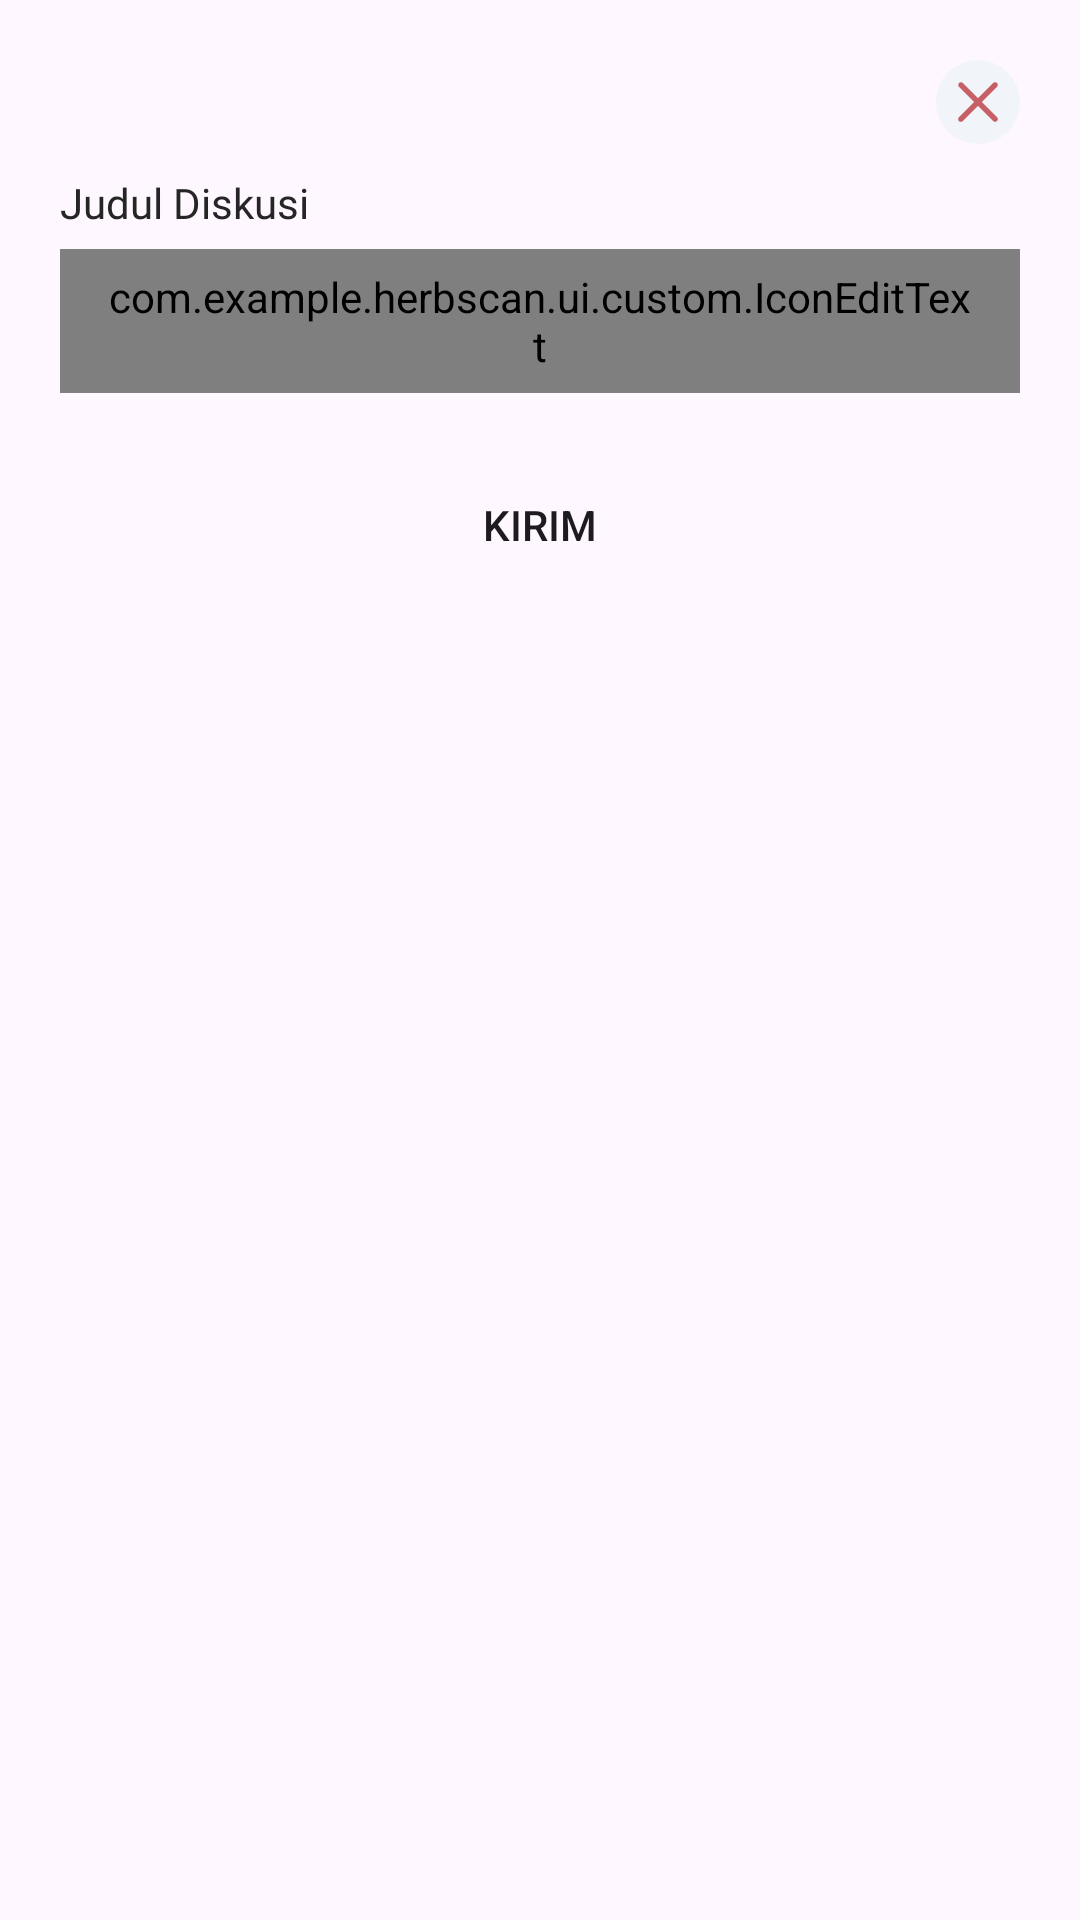

This screen was rendered from an Android layout file. Write that file and the resources it references.
<!-- AndroidManifest.xml: application theme Theme.HerbScan -->
<!-- res/layout/pop_up_discussion.xml -->
<?xml version="1.0" encoding="utf-8"?>
<androidx.constraintlayout.widget.ConstraintLayout xmlns:android="http://schemas.android.com/apk/res/android"
    xmlns:app="http://schemas.android.com/apk/res-auto"
    android:layout_width="match_parent"
    android:layout_height="wrap_content"
    android:background="@drawable/bottom_sheet_background"
    android:padding="20dp">

    <ImageView
        android:id="@+id/iv_close"
        android:layout_width="28dp"
        android:layout_height="28dp"
        android:src="@drawable/ic_close"
        android:contentDescription="@string/icon_close"
        app:layout_constraintEnd_toEndOf="parent"
        app:layout_constraintTop_toTopOf="parent" />

    <TextView
        android:id="@+id/tv_title_discussion"
        style="@style/TextAppearance.AppCompat.TextSm.Medium"
        android:layout_width="wrap_content"
        android:layout_marginTop="10dp"
        android:text="@string/title_discussion"
        android:textColor="@color/shades_100"
        app:layout_constraintStart_toStartOf="parent"
        app:layout_constraintTop_toBottomOf="@+id/iv_close" />

    <com.example.herbscan.ui.custom.IconEditText
        android:id="@+id/et_title_discussion"
        style="@style/TextAppearance.AppCompat.TextSm.Medium"
        android:layout_width="match_parent"
        android:layout_height="48dp"
        android:layout_marginTop="5dp"
        android:textColor="@color/shades_100"
        android:background="@drawable/outlined_edit_text"
        android:paddingHorizontal="15dp"
        app:icon="@drawable/ic_discussion"
        app:layout_constraintEnd_toEndOf="parent"
        app:layout_constraintStart_toStartOf="parent"
        app:layout_constraintTop_toBottomOf="@+id/tv_title_discussion" />
    
    <Button
        android:id="@+id/btn_submit"
        android:layout_width="156dp"
        android:layout_height="48dp"
        android:background="@drawable/custom_button"
        android:text="@string/send"
        android:layout_marginTop="20dp"
        app:layout_constraintTop_toBottomOf="@id/et_title_discussion"
        app:layout_constraintStart_toStartOf="parent"
        app:layout_constraintEnd_toEndOf="parent" />
</androidx.constraintlayout.widget.ConstraintLayout>
<!-- resources referenced by this layout -->
<resources>
  <color name="shades_100">#252525</color>
  <!-- drawable ic_close (drawable) -->
  <vector xmlns:android="http://schemas.android.com/apk/res/android"
      android:width="26dp"
      android:height="26dp"
      android:viewportWidth="26"
      android:viewportHeight="26">
    <path
        android:pathData="M13,13m-13,0a13,13 0,1 1,26 0a13,13 0,1 1,-26 0"
        android:fillColor="#F1F5F9"/>
    <group>
      <clip-path
          android:pathData="M13,3L13,3A10,10 0,0 1,23 13L23,13A10,10 0,0 1,13 23L13,23A10,10 0,0 1,3 13L3,13A10,10 0,0 1,13 3z"/>
      <path
          android:pathData="M13,14.178L17.714,18.892C17.871,19.044 18.082,19.128 18.3,19.126C18.519,19.125 18.728,19.037 18.882,18.882C19.037,18.728 19.125,18.519 19.126,18.3C19.128,18.082 19.044,17.871 18.893,17.714L14.178,13L18.893,8.286C19.044,8.129 19.128,7.918 19.126,7.7C19.125,7.481 19.037,7.272 18.882,7.118C18.728,6.963 18.519,6.875 18.3,6.874C18.082,6.872 17.871,6.956 17.714,7.107L13,11.822L8.286,7.107C8.128,6.959 7.919,6.879 7.702,6.882C7.486,6.886 7.279,6.973 7.126,7.126C6.973,7.279 6.886,7.486 6.883,7.702C6.879,7.919 6.96,8.128 7.108,8.286L11.822,13L7.108,17.714C7.028,17.791 6.964,17.883 6.921,17.985C6.877,18.086 6.854,18.196 6.853,18.306C6.852,18.417 6.873,18.527 6.915,18.629C6.957,18.732 7.019,18.824 7.097,18.903C7.175,18.981 7.269,19.043 7.371,19.085C7.473,19.127 7.583,19.148 7.694,19.147C7.804,19.146 7.914,19.123 8.015,19.079C8.117,19.035 8.209,18.972 8.286,18.892L13,14.178Z"
          android:fillColor="#C66066"
          android:fillType="evenOdd"/>
    </group>
  </vector>
  <!-- drawable ic_discussion: vector/xml drawable (drawable, 2415 chars, omitted) -->
  <!-- drawable outlined_edit_text (drawable) -->
  <?xml version="1.0" encoding="utf-8"?>
  <selector xmlns:android="http://schemas.android.com/apk/res/android">
      <item android:state_enabled="true" android:state_focused="true">
          <shape android:shape="rectangle">
              <solid android:color="@color/primary_50"/>
              <corners android:radius="10dp"/>
              <stroke android:color="@color/primary_700" android:width="1dp"/>
          </shape>
      </item>
  
      <item android:state_enabled="true">
          <shape android:shape="rectangle">
              <solid android:color="@color/primary_50"/>
              <corners android:radius="10dp"/>
              <stroke android:color="@color/primary_200" android:width="1dp"/>
          </shape>
      </item>
  </selector>
  <string name="icon_close">Ikon Tutup</string>
  <string name="send">Kirim</string>
  <string name="title_discussion">Judul Diskusi</string>
  <style name="TextAppearance.AppCompat.TextSm.Medium">
          <item name="android:fontFamily">@font/poppins_medium</item>
      </style>
  <style name="Theme.HerbScan" parent="Base.Theme.HerbScan" />
  <color name="primary_50">#E8F7F2</color>
  <color name="primary_700">#1CAE81</color>
  <color name="primary_200">#BBE7D9</color>
  <style name="Base.Theme.HerbScan" parent="Theme.Material3.DayNight.NoActionBar">
          <item name="colorPrimary">@color/primary_700</item>
      </style>
</resources>
